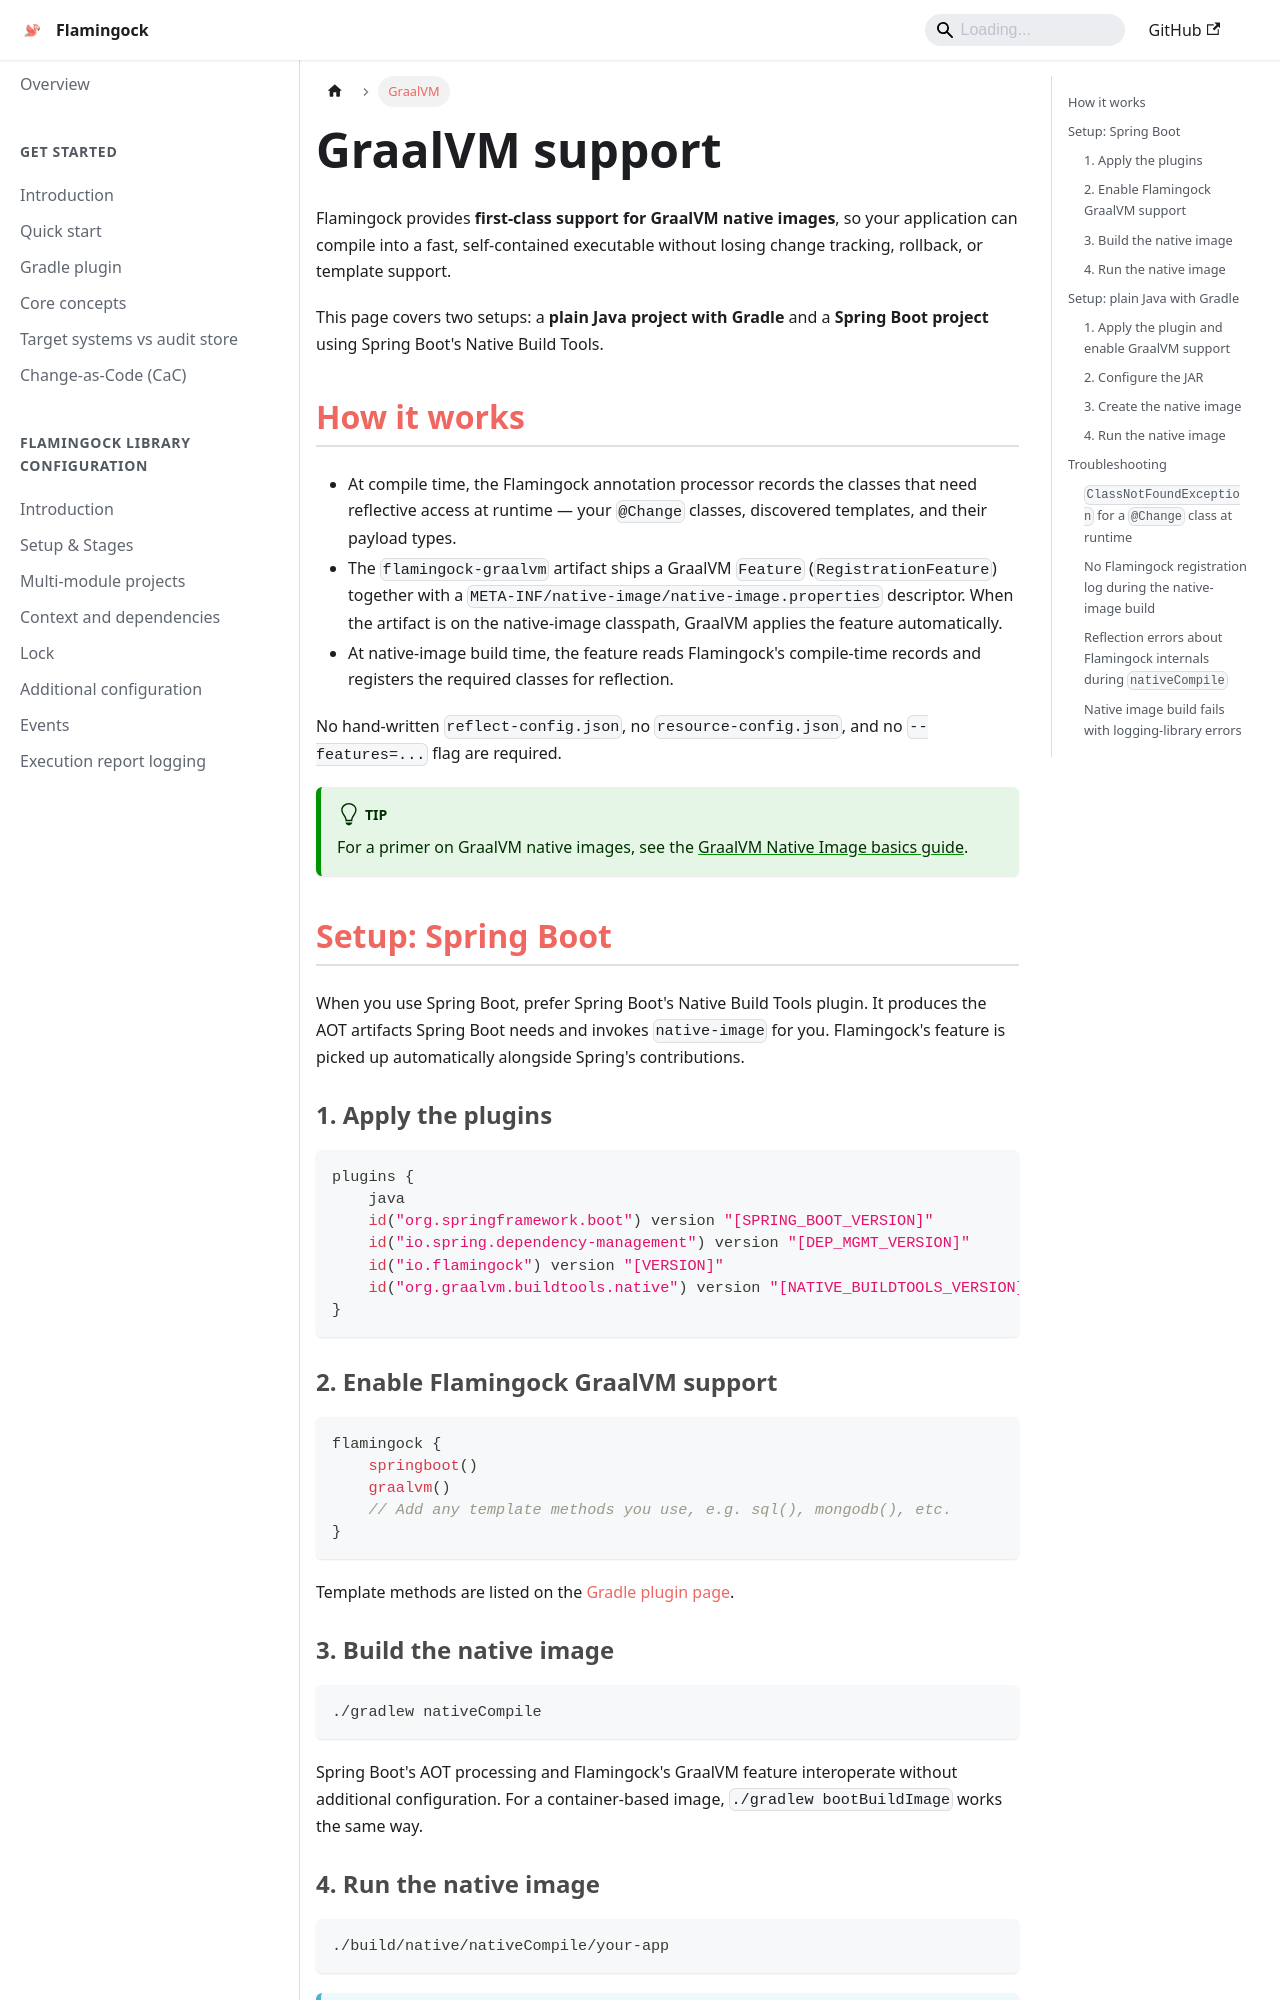

repository: flamingock/flamingock.github.io · page: frameworks/graalvm.html · generator: docusaurus

---
title: GraalVM
sidebar_position: 80
---

import Tabs from '@theme/Tabs';
import TabItem from '@theme/TabItem';

# GraalVM support

Flamingock provides **first-class support for GraalVM native images**, so your application can compile into a fast, self-contained executable without losing change tracking, rollback, or template support.

This page covers two setups: a **plain Java project with Gradle** and a **Spring Boot project** using Spring Boot's Native Build Tools.


## How it works

- At compile time, the Flamingock annotation processor records the classes that need reflective access at runtime — your `@Change` classes, discovered templates, and their payload types.
- The `flamingock-graalvm` artifact ships a GraalVM `Feature` (`RegistrationFeature`) together with a `META-INF/native-image/native-image.properties` descriptor. When the artifact is on the native-image classpath, GraalVM applies the feature automatically.
- At native-image build time, the feature reads Flamingock's compile-time records and registers the required classes for reflection.

No hand-written `reflect-config.json`, no `resource-config.json`, and no `--features=...` flag are required.

:::tip
For a primer on GraalVM native images, see the [GraalVM Native Image basics guide](https://www.graalvm.org/latest/reference-manual/native-image/basics/).
:::


## Setup: Spring Boot

When you use Spring Boot, prefer Spring Boot's Native Build Tools plugin. It produces the AOT artifacts Spring Boot needs and invokes `native-image` for you. Flamingock's feature is picked up automatically alongside Spring's contributions.

### 1. Apply the plugins

```kotlin
plugins {
    java
    id("org.springframework.boot") version "[SPRING_BOOT_VERSION]"
    id("io.spring.dependency-management") version "[DEP_MGMT_VERSION]"
    id("io.flamingock") version "[VERSION]"
    id("org.graalvm.buildtools.native") version "[NATIVE_BUILDTOOLS_VERSION]"
}
```


### 2. Enable Flamingock GraalVM support

```kotlin
flamingock {
    springboot()
    graalvm()
    // Add any template methods you use, e.g. sql(), mongodb(), etc.
}
```

Template methods are listed on the [Gradle plugin page](../get-started/gradle-plugin.md#configuration-options).
